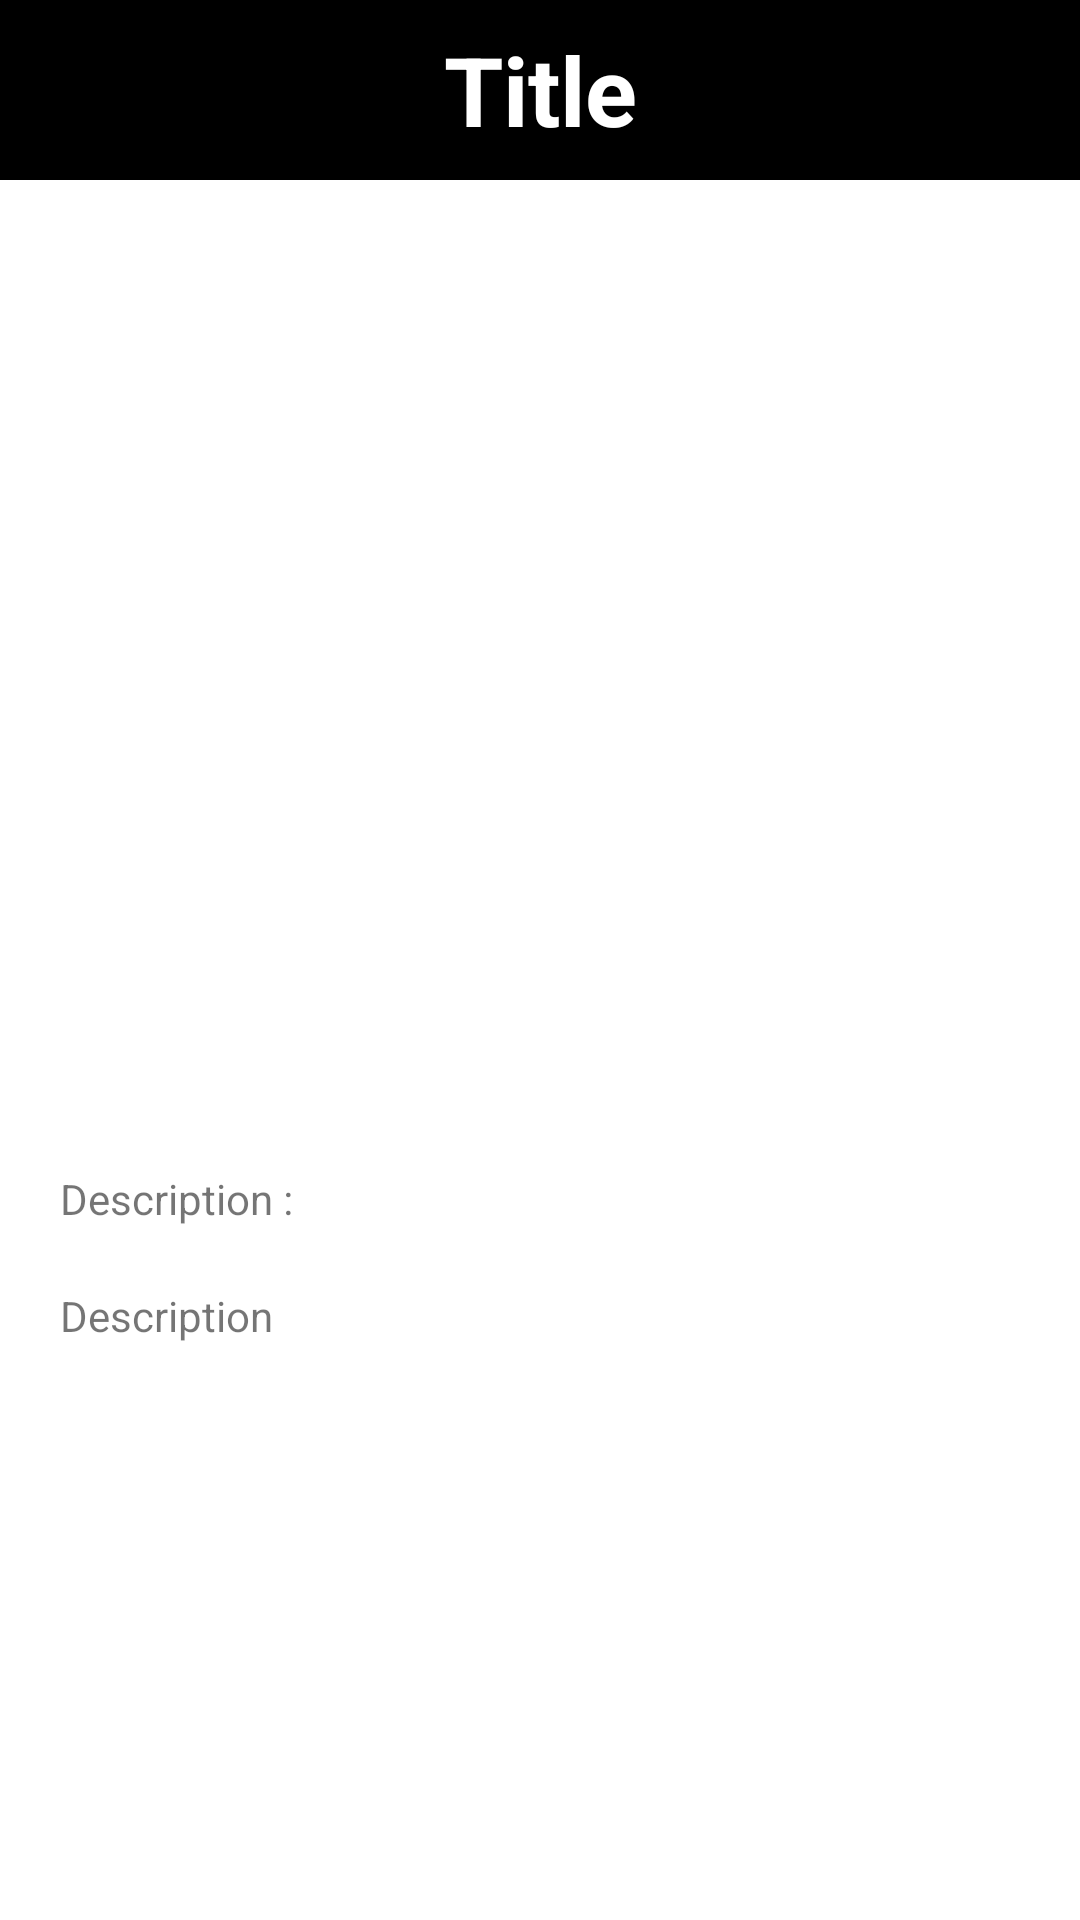

The Android layout XML behind this screen, and the referenced resources:
<!-- AndroidManifest.xml: application theme Theme.MarcheSplash -->
<!-- res/layout/activity_product_details.xml -->
<?xml version="1.0" encoding="utf-8"?>
<LinearLayout xmlns:android="http://schemas.android.com/apk/res/android"
    xmlns:app="http://schemas.android.com/apk/res-auto"
    xmlns:tools="http://schemas.android.com/tools"
    android:layout_width="match_parent"
    android:layout_height="match_parent"
    android:orientation="vertical"
    tools:context=".StudentActivity">

    <include
        layout="@layout/layout_header"
        android:layout_width="match_parent"
        android:layout_height="wrap_content" />

    <ImageView
        android:id="@+id/imageViewProduct"
        android:layout_width="match_parent"
        android:layout_height="300dp"
        android:layout_gravity="center"
        tools:srcCompat="@tools:sample/avatars" />

    <TextView
        android:layout_width="match_parent"
        android:layout_height="wrap_content"
        android:text="Description :"
        android:textSize="14sp"
        android:layout_marginTop="30dp"
        android:paddingHorizontal="20dp"
        />

    <TextView
        android:id="@+id/textViewProductDescription"
        android:layout_width="match_parent"
        android:layout_height="wrap_content"
        android:text="Description"
        android:textSize="14sp"
        android:layout_marginTop="20dp"
        android:paddingHorizontal="20dp"
        />


</LinearLayout>
<!-- res/layout/layout_header.xml (included above) -->
<?xml version="1.0" encoding="utf-8"?>
<RelativeLayout xmlns:android="http://schemas.android.com/apk/res/android"
xmlns:app="http://schemas.android.com/apk/res-auto"
android:orientation="horizontal"
android:layout_width="match_parent"
android:layout_height="match_parent">
<TextView
    android:id="@+id/textViewTitle"
    android:layout_width="match_parent"
    android:layout_height="60dp"
    android:background="@color/black"
    android:gravity="center"
    android:textSize="32sp"
    android:textStyle="bold"
    android:textColor="@color/white"
    android:text="Title"
    />

<ImageView
    android:layout_marginLeft="10dp"
    android:layout_marginTop="17dp"
    android:id="@+id/imageViewBack"
    android:visibility="gone"
    android:layout_width="30dp"
    android:layout_height="30dp"
    android:background="@color/transparent"
    app:srcCompat="@drawable/back_icon" />
</RelativeLayout>
<!-- resources referenced by this layout -->
<resources>
  <style name="Theme.MarcheSplash" parent="Theme.MaterialComponents.DayNight.NoActionBar">
          
          <item name="colorPrimary">@color/black</item>
          <item name="colorPrimaryVariant">@color/black</item>
          <item name="colorOnPrimary">@color/white</item>
          <item name="android:background">@color/white</item>
          
          <item name="colorSecondary">@color/teal_200</item>
          <item name="colorSecondaryVariant">@color/teal_700</item>
          <item name="colorOnSecondary">@color/black</item>
          
          <item name="android:statusBarColor">?attr/colorPrimaryVariant</item>
          
      </style>
  <!-- not gathered from this repository: default colours our renderer supplied (Android Studio template values) -->
  <color name="teal_200">#FF03DAC5</color>
  <color name="teal_700">#FF018786</color>
  <color name="black">#FF000000</color>
  <color name="white">#FFFFFFFF</color>
</resources>
